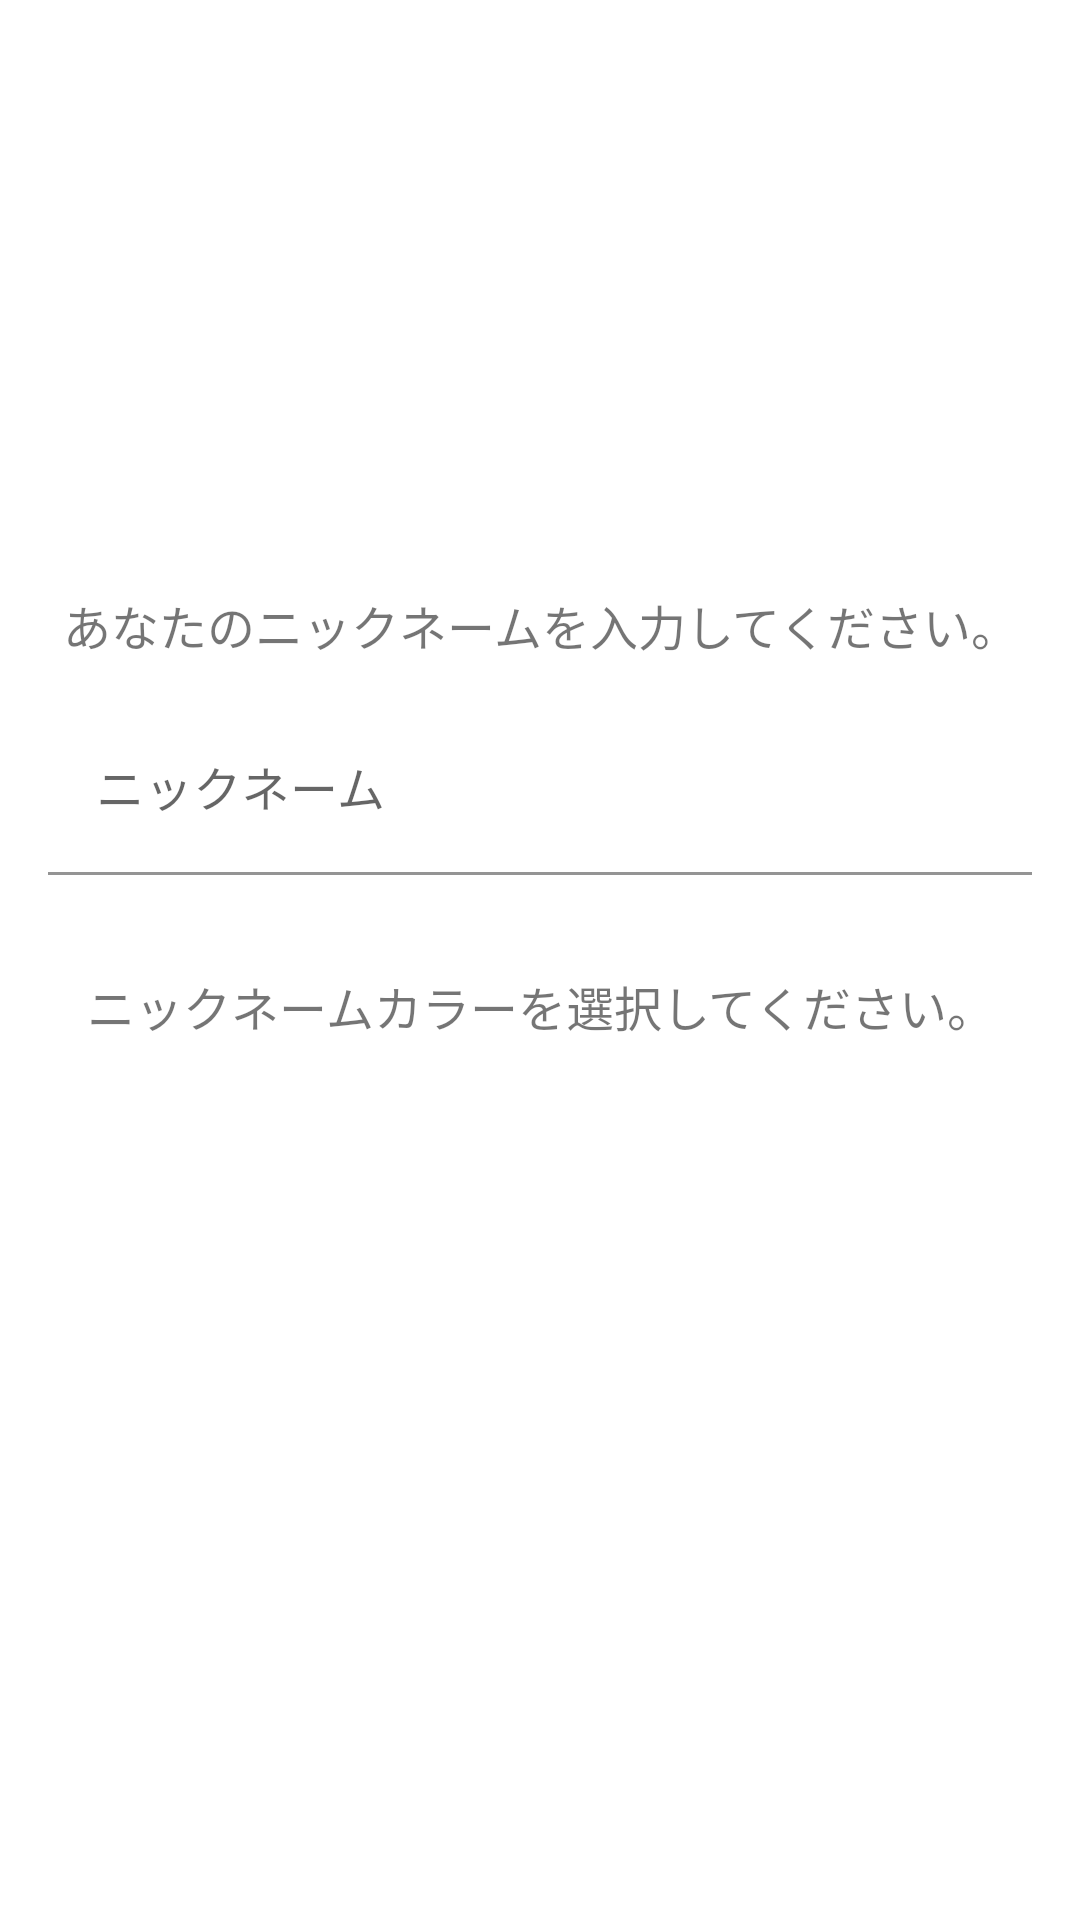

Reconstruct the res/layout file that produces this screen, plus the resources it refers to.
<!-- AndroidManifest.xml: application theme AppTheme -->
<!-- res/layout/main_authentication.xml -->
<?xml version="1.0" encoding="utf-8"?>
<LinearLayout
        xmlns:android="http://schemas.android.com/apk/res/android"
        android:layout_width="match_parent"
        android:layout_height="match_parent"
        android:gravity="center_vertical"
        android:orientation="vertical">

    <TextView
            android:layout_width="match_parent"
            android:layout_height="wrap_content"
            android:text="あなたのニックネームを入力してください。"
            android:textSize="16dp"
            android:layout_margin="16dp"
            android:gravity="center_horizontal"
            />
    <com.google.android.material.textfield.TextInputLayout
            android:id="@+id/textField_body"
            android:layout_width="match_parent"
            android:layout_height="wrap_content"
            android:layout_marginLeft="16dp"
            android:layout_marginRight="16dp"
            android:hint="ニックネーム">

    <com.google.android.material.textfield.TextInputEditText
            android:layout_width="match_parent"
            android:layout_height="wrap_content"
            android:background="#FFF"
            android:id="@+id/edt_body"
            />
    </com.google.android.material.textfield.TextInputLayout>

    <TextView
            android:layout_width="match_parent"
            android:layout_height="wrap_content"
            android:text="ニックネームカラーを選択してください。"
            android:textSize="16dp"
            android:layout_marginTop="32dp"
            android:gravity="center_horizontal"
            />

    <LinearLayout
        android:layout_width="wrap_content"
        android:layout_height="wrap_content"
        android:orientation="vertical"
            android:layout_margin="16dp"
        android:id="@+id/layout_button_root">
    </LinearLayout>


    <Button
            android:id="@+id/button_submit"
            android:layout_width="wrap_content"
            android:layout_height="48dp"
            android:minWidth="80dp"
            android:text="決定"
            style="@style/Widget.MaterialComponents.Button"
            android:layout_margin="16dp"
            android:textSize="16dp"
            android:textColor="#DEFFFFFF"
            android:layout_gravity="center"/>



</LinearLayout>
<!-- resources referenced by this layout -->
<resources>
  <style name="AppTheme" parent="Theme.MaterialComponents.Light.DarkActionBar">
          
          <item name="colorPrimary">@color/colorPrimary</item>
          <item name="colorPrimaryDark">@color/colorPrimaryDark</item>
          <item name="colorAccent">@color/colorAccent</item>
      </style>
  <color name="colorPrimary">#01579b</color>
  <color name="colorPrimaryDark">#002f6c</color>
  <color name="colorAccent">#4f83cc</color>
</resources>
